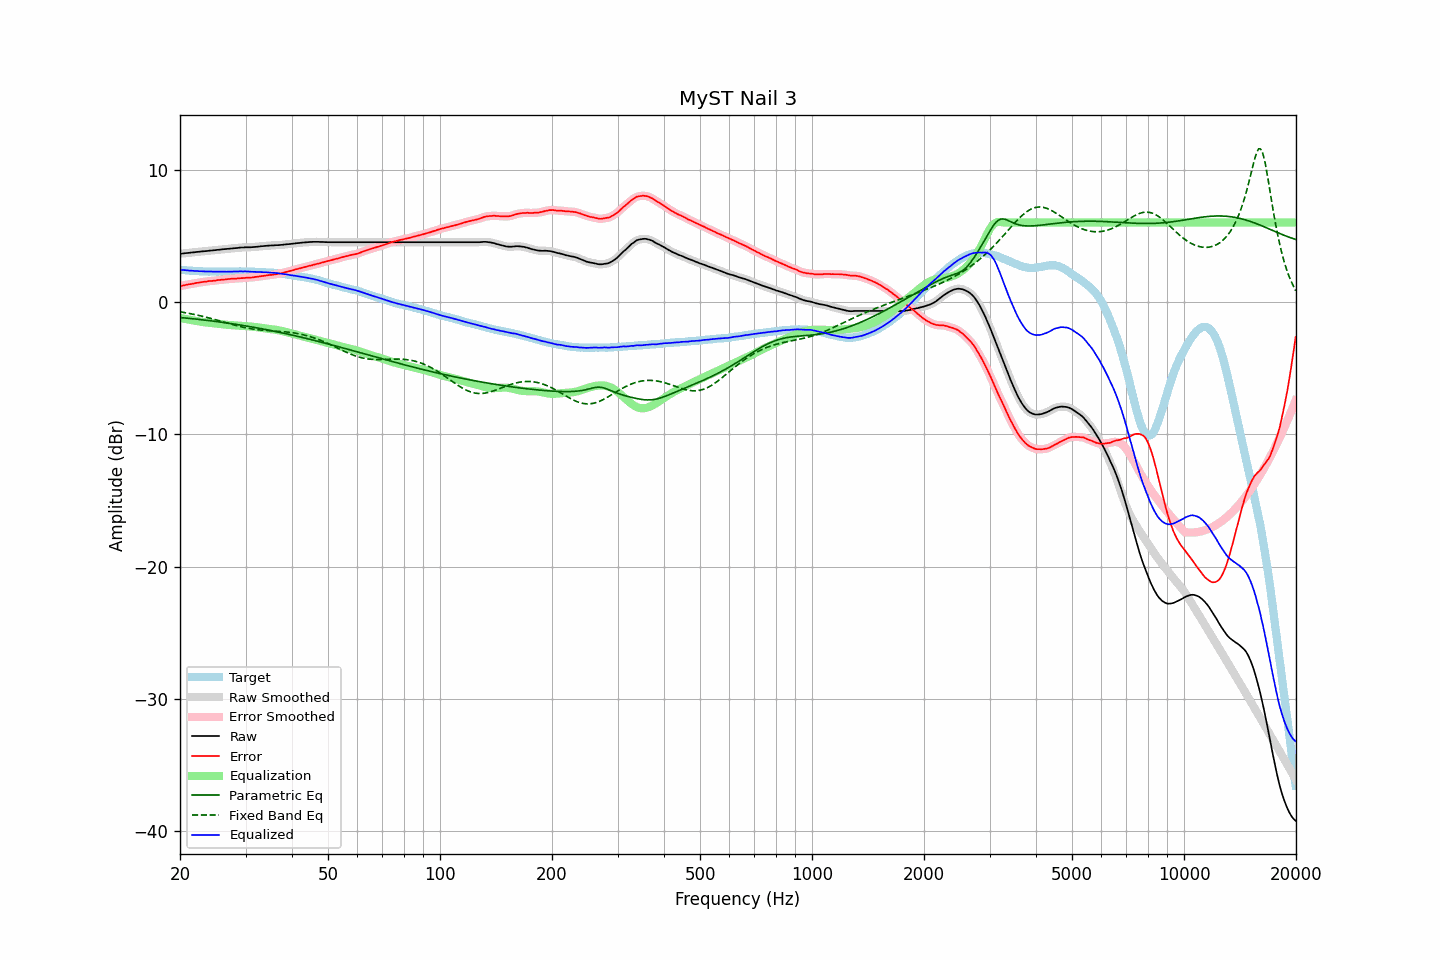

The data file committed next to this chart (first rows):
frequency, raw, error, smoothed, error_smoothed, equalization, parametric_eq, fixed_band_eq, equalized_raw, equalized_smoothed, target
20.00, 3.65, 1.21, 3.64, 1.20, -1.20, -1.17, -0.74, 2.44, 2.44, 2.44
20.20, 3.66, 1.23, 3.66, 1.23, -1.23, -1.18, -0.76, 2.43, 2.43, 2.43
20.40, 3.67, 1.25, 3.67, 1.25, -1.25, -1.19, -0.78, 2.41, 2.42, 2.42
20.61, 3.69, 1.28, 3.68, 1.28, -1.28, -1.20, -0.80, 2.41, 2.41, 2.41
20.81, 3.70, 1.31, 3.69, 1.30, -1.30, -1.22, -0.82, 2.40, 2.40, 2.39
21.02, 3.71, 1.33, 3.71, 1.33, -1.32, -1.23, -0.85, 2.38, 2.39, 2.38
21.23, 3.72, 1.35, 3.72, 1.35, -1.34, -1.24, -0.87, 2.37, 2.37, 2.37
21.44, 3.74, 1.36, 3.73, 1.36, -1.37, -1.25, -0.89, 2.37, 2.36, 2.38
21.66, 3.75, 1.39, 3.75, 1.38, -1.39, -1.27, -0.92, 2.36, 2.36, 2.36
21.87, 3.76, 1.40, 3.76, 1.41, -1.41, -1.28, -0.94, 2.35, 2.35, 2.36
22.09, 3.78, 1.44, 3.77, 1.43, -1.43, -1.29, -0.97, 2.35, 2.34, 2.34
22.31, 3.79, 1.45, 3.79, 1.45, -1.45, -1.31, -1.00, 2.34, 2.34, 2.34
22.54, 3.80, 1.47, 3.80, 1.47, -1.47, -1.32, -1.02, 2.33, 2.33, 2.33
22.76, 3.82, 1.49, 3.81, 1.49, -1.49, -1.33, -1.05, 2.33, 2.32, 2.33
22.99, 3.83, 1.51, 3.83, 1.51, -1.51, -1.35, -1.08, 2.32, 2.32, 2.31
23.22, 3.84, 1.53, 3.84, 1.52, -1.53, -1.36, -1.11, 2.31, 2.31, 2.30
23.45, 3.85, 1.53, 3.85, 1.54, -1.54, -1.37, -1.14, 2.30, 2.30, 2.31
23.69, 3.86, 1.55, 3.86, 1.56, -1.56, -1.39, -1.17, 2.30, 2.30, 2.30
23.92, 3.88, 1.58, 3.87, 1.57, -1.57, -1.40, -1.20, 2.31, 2.30, 2.29
24.16, 3.89, 1.58, 3.89, 1.59, -1.58, -1.42, -1.24, 2.30, 2.30, 2.30
24.40, 3.90, 1.60, 3.90, 1.60, -1.60, -1.43, -1.27, 2.30, 2.30, 2.30
24.65, 3.91, 1.61, 3.91, 1.61, -1.61, -1.45, -1.30, 2.29, 2.29, 2.30
24.89, 3.92, 1.62, 3.92, 1.62, -1.63, -1.47, -1.33, 2.29, 2.29, 2.30
25.14, 3.94, 1.65, 3.93, 1.64, -1.64, -1.48, -1.37, 2.30, 2.29, 2.29
25.39, 3.95, 1.66, 3.95, 1.66, -1.65, -1.50, -1.40, 2.29, 2.29, 2.29
25.65, 3.96, 1.67, 3.96, 1.67, -1.67, -1.51, -1.44, 2.29, 2.29, 2.29
25.91, 3.98, 1.69, 3.97, 1.68, -1.68, -1.53, -1.47, 2.29, 2.29, 2.29
26.16, 3.99, 1.69, 3.98, 1.69, -1.70, -1.55, -1.51, 2.29, 2.29, 2.30
26.43, 4.00, 1.70, 4.00, 1.70, -1.71, -1.56, -1.54, 2.29, 2.29, 2.29
26.69, 4.01, 1.71, 4.01, 1.72, -1.72, -1.58, -1.58, 2.29, 2.29, 2.29
26.96, 4.03, 1.73, 4.02, 1.73, -1.73, -1.60, -1.61, 2.30, 2.29, 2.29
27.23, 4.04, 1.74, 4.04, 1.74, -1.74, -1.62, -1.65, 2.30, 2.30, 2.29
27.50, 4.05, 1.76, 4.05, 1.75, -1.75, -1.64, -1.68, 2.30, 2.30, 2.29
27.77, 4.06, 1.76, 4.06, 1.76, -1.76, -1.65, -1.71, 2.30, 2.30, 2.30
28.05, 4.07, 1.77, 4.07, 1.77, -1.77, -1.67, -1.75, 2.30, 2.30, 2.30
28.33, 4.08, 1.77, 4.08, 1.77, -1.78, -1.69, -1.78, 2.30, 2.30, 2.31
28.62, 4.09, 1.78, 4.09, 1.78, -1.78, -1.71, -1.81, 2.30, 2.31, 2.31
28.90, 4.11, 1.79, 4.10, 1.79, -1.79, -1.73, -1.84, 2.31, 2.31, 2.31
29.19, 4.12, 1.80, 4.11, 1.80, -1.80, -1.75, -1.87, 2.32, 2.31, 2.31
29.48, 4.12, 1.81, 4.12, 1.81, -1.81, -1.77, -1.90, 2.31, 2.31, 2.31
29.78, 4.13, 1.82, 4.13, 1.82, -1.82, -1.79, -1.92, 2.31, 2.31, 2.31
30.08, 4.14, 1.83, 4.13, 1.83, -1.82, -1.81, -1.95, 2.31, 2.31, 2.31
30.38, 4.14, 1.84, 4.14, 1.84, -1.83, -1.83, -1.97, 2.30, 2.30, 2.30
30.68, 4.14, 1.84, 4.14, 1.84, -1.84, -1.85, -2.00, 2.29, 2.30, 2.29
30.99, 4.14, 1.84, 4.14, 1.85, -1.85, -1.87, -2.02, 2.28, 2.29, 2.29
31.30, 4.15, 1.86, 4.15, 1.86, -1.86, -1.89, -2.04, 2.28, 2.28, 2.29
31.61, 4.16, 1.87, 4.16, 1.87, -1.88, -1.91, -2.06, 2.28, 2.28, 2.29
31.93, 4.17, 1.90, 4.17, 1.89, -1.89, -1.94, -2.07, 2.28, 2.28, 2.27
32.24, 4.18, 1.90, 4.18, 1.91, -1.90, -1.96, -2.09, 2.27, 2.27, 2.27
32.57, 4.19, 1.92, 4.19, 1.93, -1.92, -1.98, -2.10, 2.26, 2.27, 2.26
32.89, 4.21, 1.95, 4.20, 1.94, -1.94, -2.00, -2.11, 2.27, 2.26, 2.26
33.22, 4.22, 1.96, 4.22, 1.96, -1.96, -2.03, -2.13, 2.26, 2.26, 2.26
33.55, 4.23, 1.97, 4.23, 1.98, -1.98, -2.05, -2.14, 2.25, 2.25, 2.26
33.89, 4.24, 1.99, 4.24, 1.99, -1.99, -2.07, -2.15, 2.24, 2.24, 2.24
34.23, 4.25, 2.02, 4.25, 2.01, -2.01, -2.10, -2.16, 2.24, 2.24, 2.23
34.57, 4.26, 2.03, 4.26, 2.03, -2.02, -2.12, -2.16, 2.23, 2.23, 2.23
34.92, 4.27, 2.05, 4.27, 2.04, -2.04, -2.14, -2.17, 2.23, 2.23, 2.21
35.27, 4.28, 2.05, 4.27, 2.05, -2.05, -2.17, -2.18, 2.22, 2.22, 2.23
35.62, 4.28, 2.07, 4.28, 2.07, -2.07, -2.19, -2.19, 2.21, 2.21, 2.21
35.97, 4.29, 2.08, 4.29, 2.08, -2.09, -2.22, -2.19, 2.20, 2.20, 2.20
... 635 more rows
